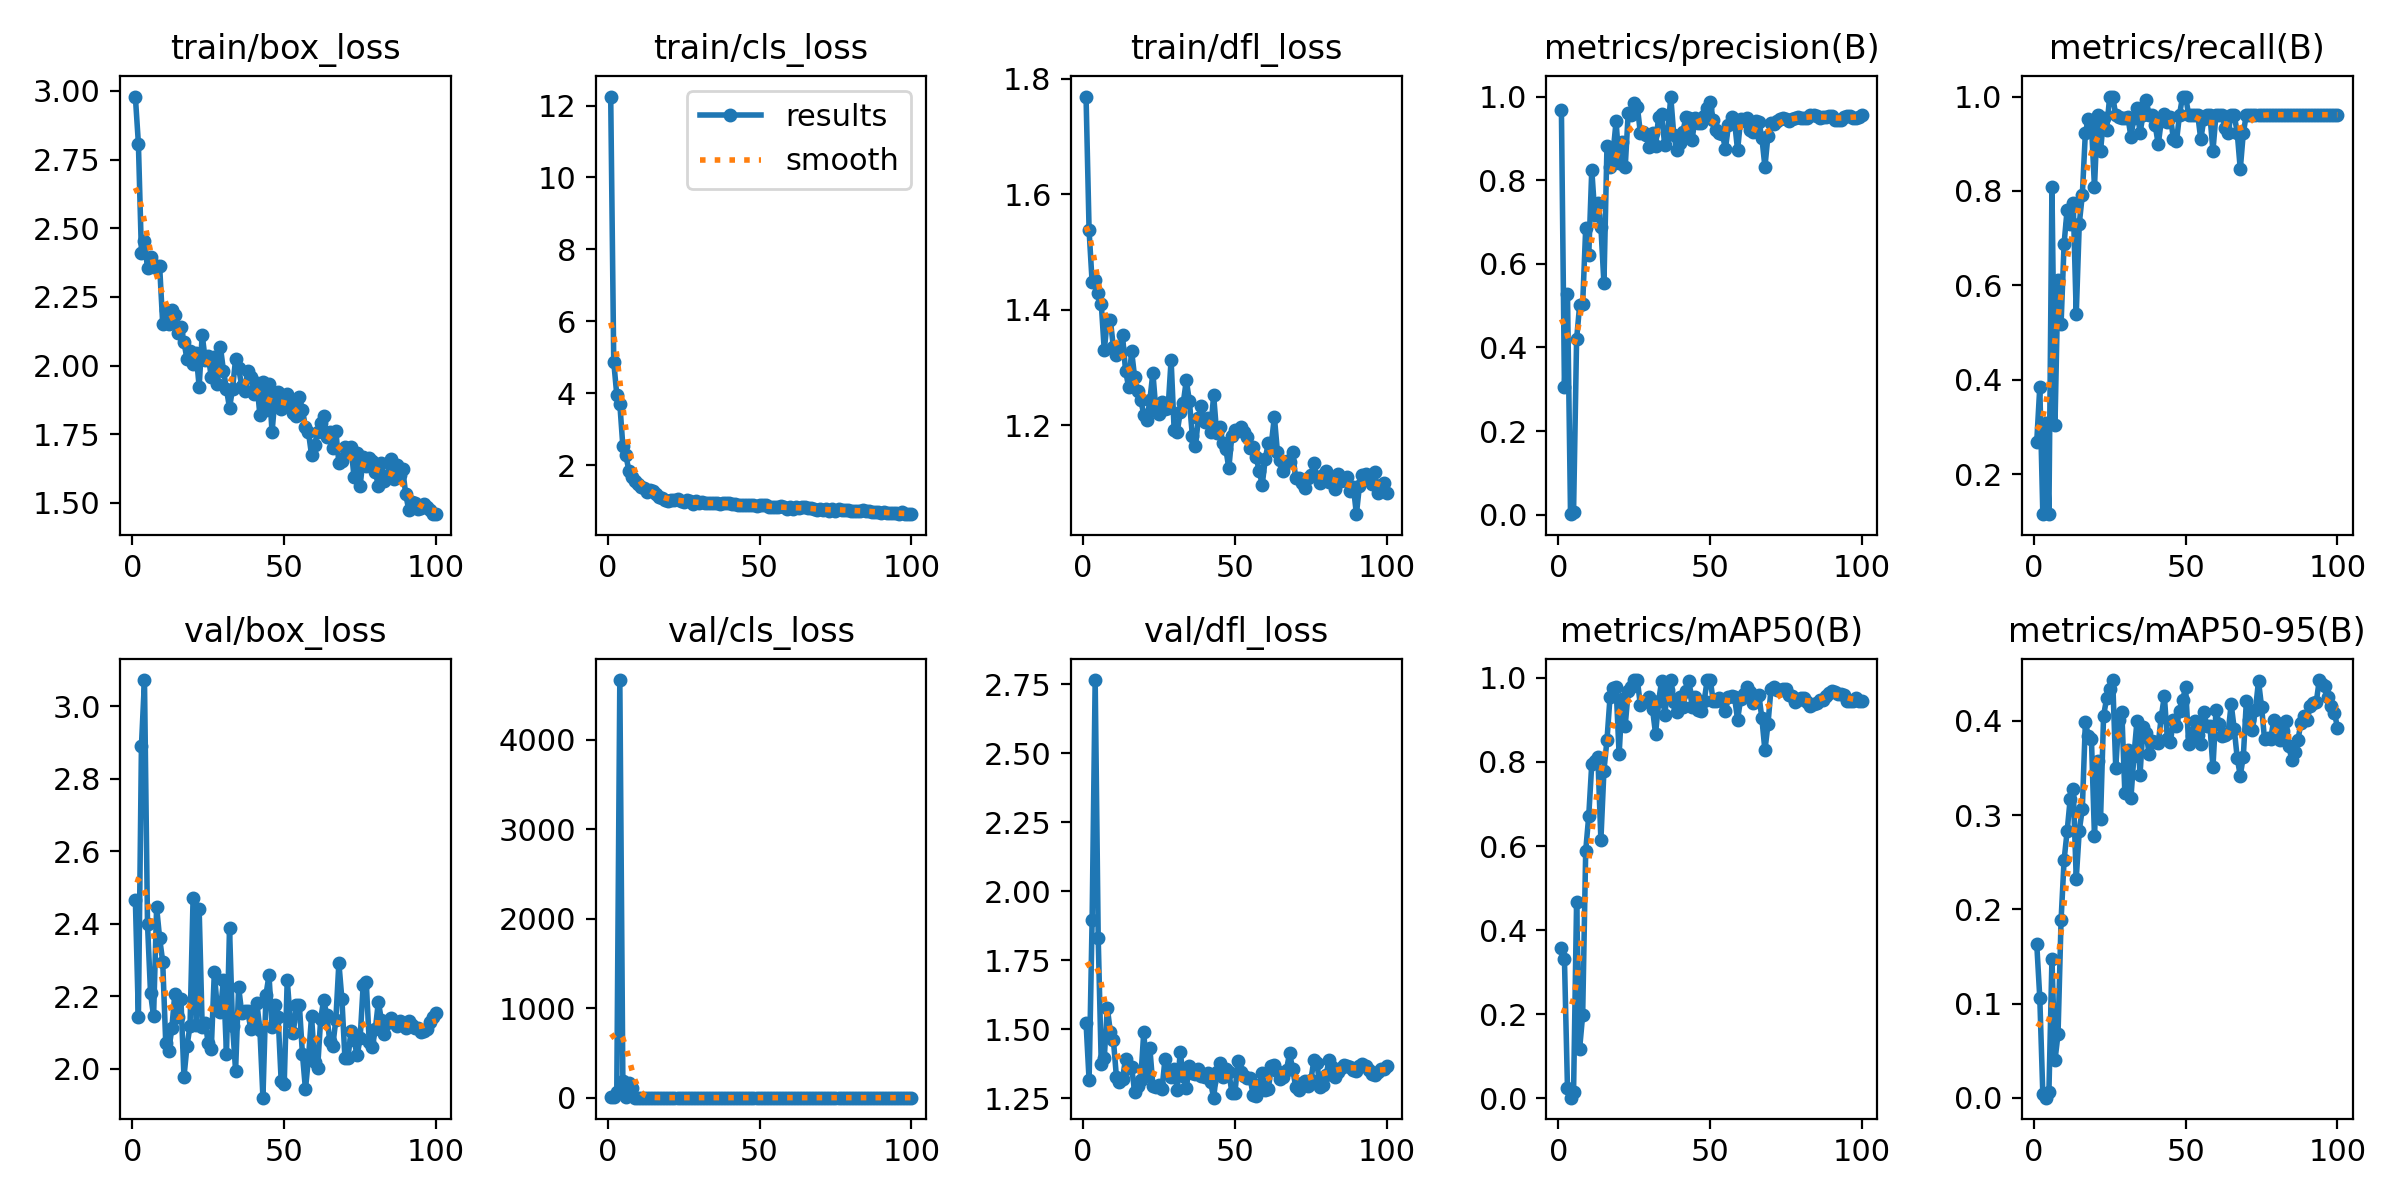

Values plotted in this chart, from the file beside it:
epoch, time, train/box_loss, train/cls_loss, train/dfl_loss, metrics/precision(B), metrics/recall(B), metrics/mAP50(B), metrics/mAP50-95(B), val/box_loss, val/cls_loss, val/dfl_loss, lr/pg0, lr/pg1, lr/pg2
1, 16.18, 2.979, 12.25, 1.77, 0.9682, 0.2692, 0.3569, 0.1632, 2.467, 5.582, 1.523, 0.0004168, 0.0004168, 0.0004168
2, 30.64, 2.808, 4.874, 1.537, 0.3047, 0.3846, 0.3303, 0.1061, 2.142, 7.199, 1.316, 0.0008418, 0.0008418, 0.0008418
3, 44.25, 2.409, 3.954, 1.448, 0.5278, 0.1154, 0.02364, 0.00393, 2.89, 69.12, 1.897, 0.001258, 0.001258, 0.001258
4, 59.35, 2.454, 3.704, 1.451, 0.00112, 0.3077, 0.00098, 0.00022, 3.072, 4670, 2.765, 0.001617, 0.001617, 0.001617
5, 72.85, 2.354, 2.527, 1.429, 0.00636, 0.1154, 0.01463, 0.00573, 2.4, 187.7, 1.83, 0.001601, 0.001601, 0.001601
6, 86.71, 2.396, 2.271, 1.411, 0.4194, 0.8077, 0.4671, 0.1472, 2.209, 4.373, 1.376, 0.001584, 0.001584, 0.001584
7, 100.2, 2.361, 1.838, 1.329, 0.5008, 0.3051, 0.1178, 0.03995, 2.145, 163.1, 1.398, 0.001568, 0.001568, 0.001568
8, 113, 2.362, 1.657, 1.383, 0.5035, 0.611, 0.1977, 0.06745, 2.446, 103.6, 1.577, 0.001551, 0.001551, 0.001551
9, 126.4, 2.361, 1.563, 1.382, 0.6853, 0.5177, 0.5888, 0.1883, 2.36, 2.409, 1.491, 0.001535, 0.001535, 0.001535
10, 139.8, 2.153, 1.488, 1.335, 0.6206, 0.6884, 0.6716, 0.2525, 2.296, 1.638, 1.462, 0.001518, 0.001518, 0.001518
11, 153.4, 2.202, 1.384, 1.322, 0.8247, 0.7607, 0.7962, 0.2828, 2.072, 1.644, 1.327, 0.001502, 0.001502, 0.001502
12, 166.6, 2.153, 1.373, 1.334, 0.716, 0.7308, 0.8026, 0.3169, 2.051, 1.492, 1.31, 0.001485, 0.001485, 0.001485
13, 179.9, 2.203, 1.25, 1.355, 0.7448, 0.7754, 0.8128, 0.3282, 2.112, 1.409, 1.32, 0.001469, 0.001469, 0.001469
14, 192.8, 2.183, 1.297, 1.295, 0.6888, 0.5385, 0.6148, 0.2327, 2.208, 2.199, 1.394, 0.001452, 0.001452, 0.001452
15, 206.3, 2.119, 1.276, 1.267, 0.5529, 0.7308, 0.7792, 0.2836, 2.143, 1.628, 1.362, 0.001436, 0.001436, 0.001436
16, 219.7, 2.141, 1.184, 1.328, 0.881, 0.7916, 0.8521, 0.3068, 2.193, 1.287, 1.364, 0.001419, 0.001419, 0.001419
17, 233.4, 2.086, 1.107, 1.283, 0.8312, 0.9231, 0.9538, 0.3985, 1.978, 1.091, 1.273, 0.001403, 0.001403, 0.001403
18, 246.4, 2.024, 1.087, 1.26, 0.8655, 0.9531, 0.9771, 0.3835, 2.063, 1.061, 1.294, 0.001386, 0.001386, 0.001386
19, 259.3, 2.053, 1.023, 1.244, 0.9404, 0.9413, 0.9786, 0.3809, 2.119, 1.065, 1.317, 0.00137, 0.00137, 0.00137
20, 272.4, 2.007, 1.016, 1.218, 0.8404, 0.8077, 0.8179, 0.2774, 2.47, 1.167, 1.49, 0.001353, 0.001353, 0.001353
21, 285.8, 2.045, 1.038, 1.209, 0.8921, 0.9615, 0.9498, 0.3579, 2.122, 1.013, 1.335, 0.001337, 0.001337, 0.001337
22, 298.6, 1.923, 1.023, 1.243, 0.8308, 0.8846, 0.8865, 0.2957, 2.441, 1.187, 1.433, 0.00132, 0.00132, 0.00132
23, 311.8, 2.112, 1.061, 1.291, 0.9614, 0.9548, 0.9688, 0.4055, 2.117, 0.944, 1.296, 0.001304, 0.001304, 0.001304
24, 325.1, 2.022, 1.013, 1.225, 0.955, 0.9285, 0.9782, 0.4239, 2.128, 0.969, 1.291, 0.001287, 0.001287, 0.001287
25, 340.3, 2.034, 0.9721, 1.22, 0.9854, 1, 0.995, 0.4342, 2.071, 0.9362, 1.299, 0.001271, 0.001271, 0.001271
26, 354.6, 1.958, 1.028, 1.24, 0.9761, 1, 0.995, 0.4434, 2.056, 0.9046, 1.283, 0.001254, 0.001254, 0.001254
27, 368.4, 2.032, 0.9975, 1.228, 0.9125, 0.9615, 0.9346, 0.3505, 2.267, 0.9749, 1.394, 0.001238, 0.001238, 0.001238
28, 382.4, 1.935, 0.9148, 1.229, 0.9158, 0.9563, 0.9422, 0.4009, 2.163, 0.9046, 1.347, 0.001221, 0.001221, 0.001221
29, 395.4, 2.068, 0.9921, 1.313, 0.9068, 0.9543, 0.9461, 0.4097, 2.157, 0.924, 1.329, 0.001205, 0.001205, 0.001205
30, 408.6, 1.982, 0.9369, 1.192, 0.8783, 0.9541, 0.9551, 0.3236, 2.246, 1.12, 1.358, 0.001188, 0.001188, 0.001188
31, 423.1, 1.915, 0.9786, 1.188, 0.9133, 0.9571, 0.9261, 0.3695, 2.042, 1.001, 1.281, 0.001172, 0.001172, 0.001172
32, 436.1, 1.846, 0.9454, 1.222, 0.8806, 0.9146, 0.8665, 0.318, 2.389, 1.043, 1.417, 0.001155, 0.001155, 0.001155
33, 449.4, 1.917, 0.9363, 1.238, 0.9523, 0.9556, 0.945, 0.3631, 2.118, 0.9263, 1.331, 0.001139, 0.001139, 0.001139
34, 462.9, 2.023, 0.9415, 1.278, 0.9588, 0.9757, 0.9925, 0.4003, 1.996, 0.9158, 1.288, 0.001122, 0.001122, 0.001122
35, 476.3, 1.991, 0.9354, 1.243, 0.8837, 0.9231, 0.9126, 0.3431, 2.226, 0.9332, 1.367, 0.001106, 0.001106, 0.001106
36, 490.6, 1.927, 0.9417, 1.182, 0.9107, 0.9615, 0.9713, 0.3938, 2.155, 0.9393, 1.343, 0.001089, 0.001089, 0.001089
37, 504.3, 1.907, 0.9293, 1.164, 1, 0.992, 0.995, 0.3871, 2.159, 0.9456, 1.338, 0.001073, 0.001073, 0.001073
38, 519.9, 1.981, 0.9529, 1.212, 0.9076, 0.9615, 0.9433, 0.3647, 2.16, 1.046, 1.356, 0.001056, 0.001056, 0.001056
39, 533.1, 1.959, 0.9505, 1.234, 0.8727, 0.9615, 0.9182, 0.3789, 2.109, 0.9321, 1.332, 0.00104, 0.00104, 0.00104
40, 547, 1.896, 0.9436, 1.206, 0.8886, 0.9388, 0.9553, 0.3777, 2.129, 0.9285, 1.326, 0.001023, 0.001023, 0.001023
41, 560.9, 1.937, 0.9189, 1.212, 0.9155, 0.8986, 0.9316, 0.3762, 2.183, 0.884, 1.341, 0.001007, 0.001007, 0.001007
42, 575.4, 1.82, 0.909, 1.189, 0.9514, 0.9491, 0.9679, 0.4046, 2.108, 0.8514, 1.308, 0.0009904, 0.0009904, 0.0009904
43, 591.5, 1.94, 0.8871, 1.252, 0.9488, 0.964, 0.9925, 0.4264, 1.921, 0.8212, 1.253, 0.0009739, 0.0009739, 0.0009739
44, 607.7, 1.838, 0.8799, 1.186, 0.895, 0.9464, 0.9313, 0.3807, 2.205, 0.951, 1.346, 0.0009574, 0.0009574, 0.0009574
45, 622.7, 1.933, 0.904, 1.197, 0.9485, 0.9565, 0.9544, 0.3777, 2.258, 0.9463, 1.376, 0.0009409, 0.0009409, 0.0009409
46, 637.3, 1.758, 0.8802, 1.17, 0.9367, 0.9099, 0.9234, 0.4013, 2.116, 0.9295, 1.326, 0.0009244, 0.0009244, 0.0009244
47, 650.7, 1.886, 0.8916, 1.159, 0.9356, 0.9052, 0.9225, 0.3942, 2.176, 0.9154, 1.358, 0.0009078, 0.0009078, 0.0009078
48, 663.2, 1.905, 0.8783, 1.125, 0.9537, 0.9615, 0.945, 0.4109, 2.143, 0.9029, 1.347, 0.0008913, 0.0008913, 0.0008913
49, 676, 1.843, 0.8612, 1.182, 0.9715, 1, 0.995, 0.422, 1.968, 0.8326, 1.271, 0.0008748, 0.0008748, 0.0008748
50, 690.2, 1.888, 0.8938, 1.192, 0.9865, 1, 0.995, 0.4355, 1.958, 0.829, 1.268, 0.0008583, 0.0008583, 0.0008583
51, 702.9, 1.895, 0.8907, 1.19, 0.9436, 0.9615, 0.944, 0.3757, 2.246, 0.8728, 1.385, 0.0008418, 0.0008418, 0.0008418
52, 715.5, 1.868, 0.8793, 1.197, 0.9208, 0.9615, 0.9451, 0.3843, 2.134, 0.8479, 1.345, 0.0008253, 0.0008253, 0.0008253
53, 728.7, 1.829, 0.8411, 1.188, 0.9122, 0.9615, 0.9526, 0.3998, 2.1, 0.8459, 1.331, 0.0008088, 0.0008088, 0.0008088
54, 742.1, 1.815, 0.8331, 1.18, 0.9109, 0.9615, 0.9456, 0.3846, 2.177, 0.9322, 1.324, 0.0007923, 0.0007923, 0.0007923
55, 755.7, 1.887, 0.843, 1.161, 0.8742, 0.9093, 0.9224, 0.3751, 2.176, 0.9058, 1.324, 0.0007758, 0.0007758, 0.0007758
56, 768.7, 1.839, 0.8352, 1.163, 0.9325, 0.9515, 0.9553, 0.4091, 2.042, 0.8857, 1.262, 0.0007593, 0.0007593, 0.0007593
57, 782.3, 1.776, 0.8633, 1.145, 0.9512, 0.9615, 0.957, 0.3948, 1.944, 0.8952, 1.26, 0.0007428, 0.0007428, 0.0007428
58, 795, 1.757, 0.8323, 1.12, 0.9409, 0.9615, 0.9539, 0.3951, 2.031, 0.9265, 1.3, 0.0007263, 0.0007263, 0.0007263
59, 808.4, 1.675, 0.7835, 1.097, 0.8711, 0.8846, 0.9007, 0.3507, 2.145, 0.9244, 1.343, 0.0007098, 0.0007098, 0.0007098
60, 823, 1.712, 0.8257, 1.142, 0.9461, 0.9615, 0.9497, 0.4111, 2.019, 0.82, 1.281, 0.0006933, 0.0006933, 0.0006933
... 40 more rows
